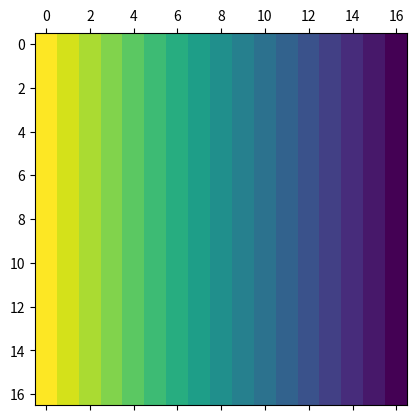

Write Python code to recreate this figure.
import numpy as np
import matplotlib.pyplot as plt
import matplotlib.path as pth

elem_type = "triangular"    #choose between triangular and rectangular elements

object_width = 20       #input width of the object
object_height = 10      #input height of the object

k1 = 237     #thermal conductivity of the left half of the object
k2 = 150     #thermal conductivity of the right half of the object

#no. of elements in a row/column + 1 (i.e if you want four elements in a row set s_x to 5)
s_x = 16    #has to be even for a convenient split in half
s_y = 16

elem_width = object_width / s_x
elem_height = object_height / s_y

#dictionary to store boundary conditions: left field - boundary type, right field - value of temperature or heat flux
boundary_conditions = {"upper" : ["Neumann", 0], "lower" : ["Neumann", 0], 
                       "left" : ["Dirichlet", 400], "right" : ["Dirichlet", 300]}

#creates a list of all the nodes with their x, y coords and saves them to the specified matrix
def generate_nodes(mat):
    x = np.linspace(0, object_width, s_x + 1)
    y = np.linspace(0, object_height, s_y + 1)

    for xi in x:
        for yi in y:
            mat.append((xi, yi))

#makes a list of elements used in the method, in the form of a list of node indexes
def generate_elems(mat, type, node_mat):
    if type == "rectangular":
        for i in range(0, len(node_mat)-s_x-1):
            check = i % (s_x + 1)   
            if check != s_x:
                mat.append([i, i+1, i+s_x+1, i+s_x+2])
    else:
        for i in range(0, len(node_mat) - 2 - s_x, 2):
            check = i % (2 * (s_x + 1))
            if check <= s_x:
                if check != 0:
                    mat.append([i + s_x, i + s_x + 1, i])
                    mat.append([i + s_x, i, i - 1])
                if check != s_x:
                    mat.append([i + s_x + 1, i + s_x + 2, i])
                    mat.append([i + s_x + 2, i + 1, i])
        
            else:
                mat.append([i + s_x, i + s_x + 1, i])
                mat.append([i + s_x, i, i - 1])
                mat.append([i + s_x + 1, i + s_x + 2, i])
                mat.append([i + s_x + 2, i + 1, i])

#makes an iteration of the K matrix for the specific rectangular element
def rect_mat_maker(node1, node2, node3, node4, K):
    loc_mat = [[1/(3*elem_width*elem_height)*(elem_width**2+elem_height**2),1/(6*elem_width*elem_height)*(elem_width**2-2*elem_height**2),-1/(6*elem_width*elem_height)*(elem_width**2+elem_height**2),-1/(6*elem_width*elem_height)*(2*elem_width**2-elem_height**2)],
               [1/(6*elem_width*elem_height)*(elem_width**2-2*elem_height**2),1/(3*elem_width*elem_height)*(elem_width**2+elem_height**2),-1/(6*elem_width*elem_height)*(2*elem_width**2-elem_height**2),-1/(6*elem_width*elem_height)*(elem_width**2+elem_height**2)],
               [-1/(6*elem_width*elem_height)*(elem_width**2+elem_height**2),-1/(6*elem_width*elem_height)*(2*elem_width**2-elem_height**2),1/(3*elem_width*elem_height)*(elem_width**2+elem_height**2),1/(6*elem_width*elem_height)*(elem_width**2-2*elem_height**2)],
               [-1/(6*elem_width*elem_height)*(2*elem_width**2-elem_height**2),-1/(6*elem_width*elem_height)*(elem_width**2+elem_height**2),1/(6*elem_width*elem_height)*(elem_width**2-2*elem_height**2),1/(3*elem_width*elem_height)*(elem_width**2+elem_height**2)]]
    
    n_mat = [node1, node2, node3, node4]
    
    for i in range(4):
        for j in range(4):
            K[n_mat[i]][n_mat[j]] += loc_mat[i][j]
    return K

#makes an iteration of the K matrix for a specific triangular element
def tri_mat_maker(node1, node2, node3, node_mat, K):
    elem_area = np.sqrt(elem_width ** 2 + elem_height ** 2)
    A = 1 / 4 / elem_area
    b1 = node_mat[node2][1] - node_mat[node3][1]
    b2 = node_mat[node3][1] - node_mat[node1][1]
    b3 = node_mat[node1][1] - node_mat[node2][1]
    c1 = node_mat[node3][0] - node_mat[node2][0]
    c2 = node_mat[node1][0] - node_mat[node3][0]
    c3 = node_mat[node2][0] - node_mat[node1][0]

    loc_mat = [[A*(b1**2+c1**2), A*(b1*b2+c1*c2), A*(b1*b3+c1*c3)], 
               [A*(b1*b2+c1*c2), A*(b2**2+c2**2), A*(b2*b3+c2*c3)],
               [A*(b1*b3+c1*c3), A*(b2*b3+c2*c3), A*(b3**2+c3**2)]]
    
    n_mat = [node1, node2, node3]
    
    for i in range(3):
        for j in range(3):
            K[n_mat[i]][n_mat[j]] += loc_mat[i][j]
    return K

#adjusts the F and K matrix to account for all the boundary conditions accordingly
def boundary_check(bnd_str, F, K, n_mat_length):
    match bnd_str:
        case "upper":
            ran = range(0, s_x + 1)
        case "lower":
            ran = range(-s_x - 1, -0)
        case "left":
            ran = [i for i in range(n_mat_length) if i % (s_x + 1) == 0]
        case "right":
            ran = [i for i in range(n_mat_length) if i % (s_x + 1) == s_x]
        case _:
            print("Wrong boundary condition")
    
    if boundary_conditions[bnd_str][0] == "Dirichlet":
        for i in ran:
            F[i] = boundary_conditions[bnd_str][1]
            K[i] = np.zeros(K[i].shape)
            K[i][i] = 1
    elif boundary_conditions[bnd_str][0] == "Neumann":
        for i in ran:
            F[i] = F[i] + boundary_conditions[bnd_str][1]
    return F, K

def corner_tweak(F):
    if boundary_conditions["upper"][1] == "Dirichlet" and boundary_conditions["left"] == "Dirichlet":
        F[0] = (F[1] + F[s_x + 1]) / 2
    if boundary_conditions["upper"][1] == "Dirichlet" and boundary_conditions["right"] == "Dirichlet":
        F[s_x] = (F[2 * s_x + 1] + F[s_x - 1]) / 2
    if boundary_conditions["lower"][1] == "Dirichlet" and boundary_conditions["left"] == "Dirichlet":
        F[-s_x - 1] = (F[-s_x] + F[-2 * s_x - 2]) / 2
    if boundary_conditions["lower"][1] == "Dirichlet" and boundary_conditions["right"] == "Dirichlet":
        F[-1] = (F[-1] + F[-s_x + 1]) / 2
    return F

#executes all the functions in the required order and returns the temperature vector
def main():
    nodes = []
    elems = []

    generate_nodes(nodes)
    generate_elems(elems, elem_type, nodes)

    K = np.zeros((len(nodes), len(nodes)))

    if elem_type == "rectangular":
        for e in elems:
            K = rect_mat_maker(e[0], e[1], e[2], e[3], K)
    else:
        for e in elems:
            K = tri_mat_maker(e[0], e[1], e[2], nodes, K)

    F = np.zeros(len(nodes))

    for i, row in enumerate(K):
        for j in range(len(row)):
            j_mod = i % (s_y + 1)
            if j_mod < (s_y / 2):
                K[i][j] = K[i][j] * k1
            elif j_mod > (s_y / 2):
                K[i][j] = K[i][j] * k2
            else:
                K[i][j] = K[i][j] * (k1 + k2) / 2
    
    n_mat_length = len(nodes)
    F, K = boundary_check("upper", F, K, n_mat_length)
    F, K = boundary_check("lower", F, K, n_mat_length)
    F, K = boundary_check("left", F, K, n_mat_length)
    F, K = boundary_check("right", F, K, n_mat_length)

    F = corner_tweak(F)

    T = np.linalg.solve(K, F)
    return T

T = main()
plt.matshow(T.reshape(17, 17))
plt.show()
